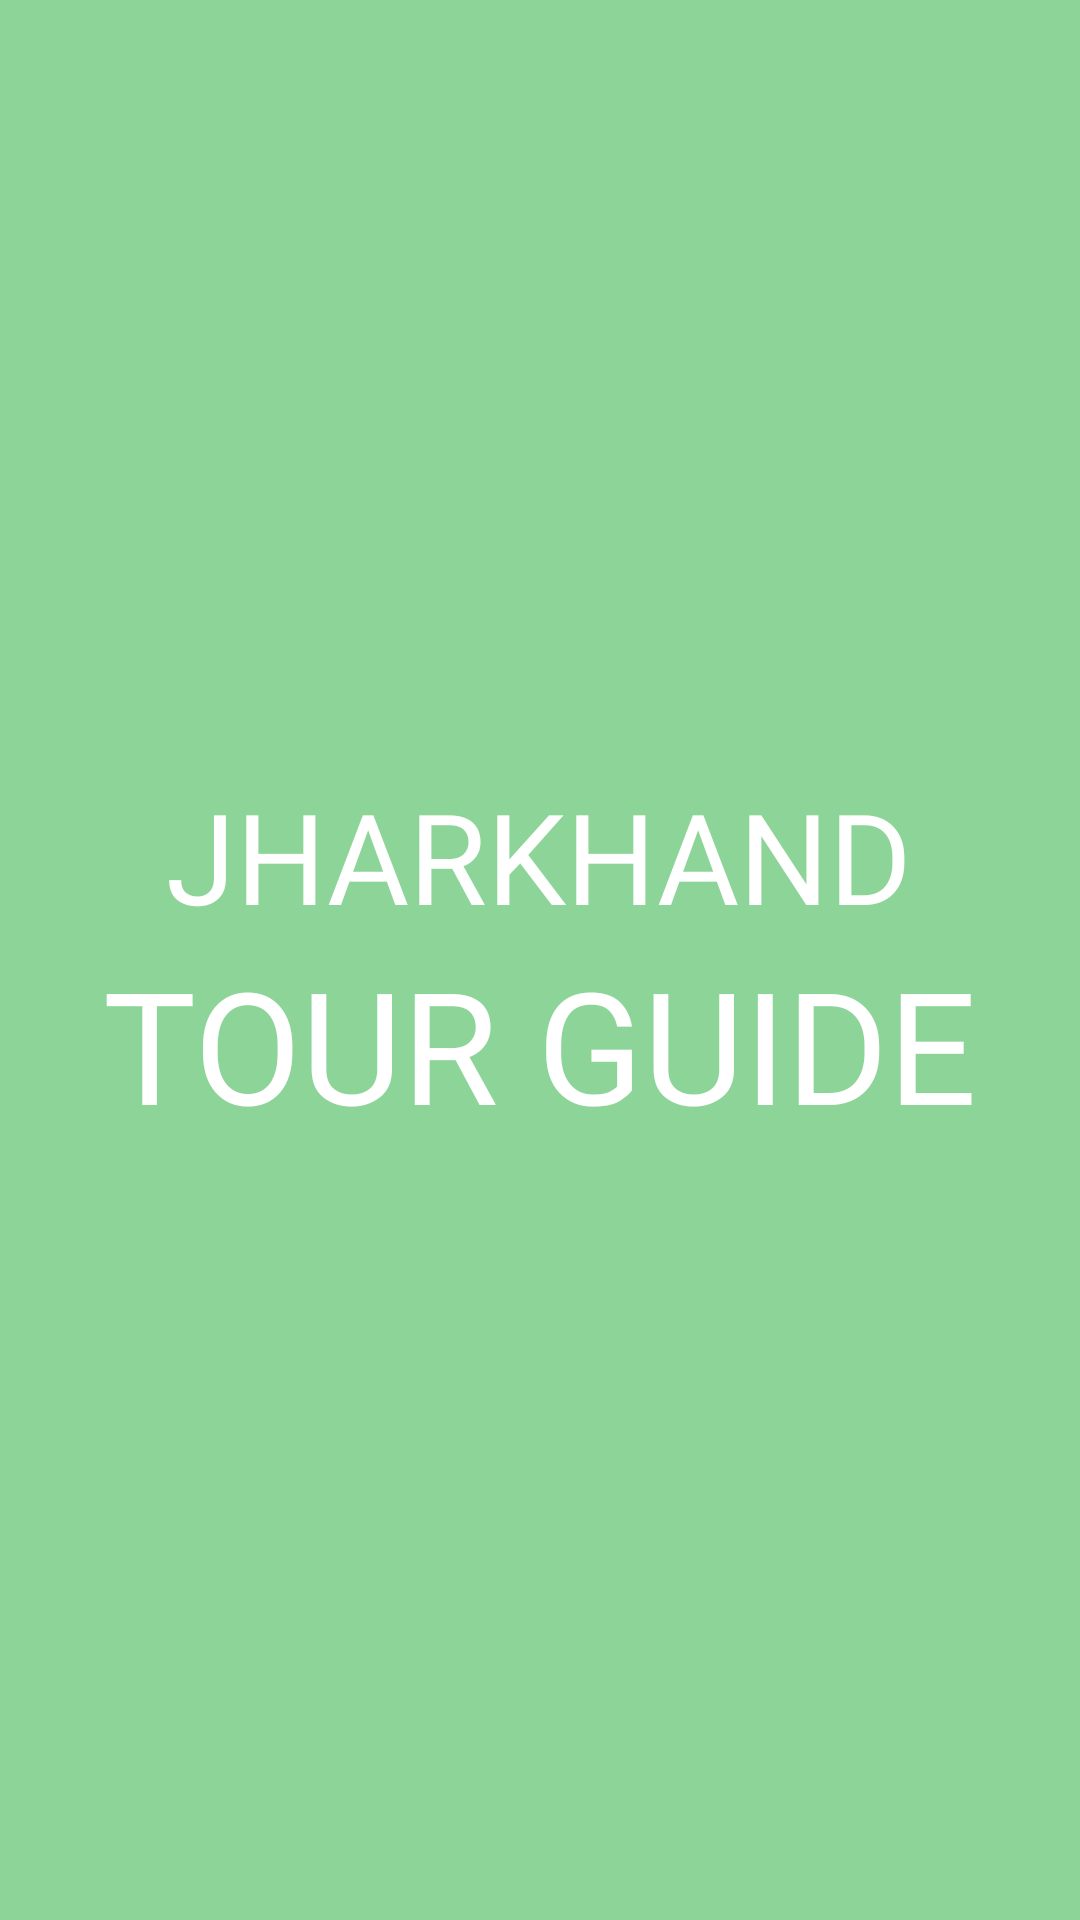

The Android layout XML behind this screen, and the referenced resources:
<!-- AndroidManifest.xml: activity theme FullscreenTheme -->
<!-- res/layout/activity_splash.xml -->
<?xml version="1.0" encoding="utf-8"?>
<android.support.constraint.ConstraintLayout xmlns:android="http://schemas.android.com/apk/res/android"
    xmlns:app="http://schemas.android.com/apk/res-auto"
    xmlns:tools="http://schemas.android.com/tools"
    android:layout_width="match_parent"
    android:layout_height="match_parent"
    tools:context=".activities.SplashActivity">

    <ImageView
        android:id="@+id/imageView"
        android:layout_width="match_parent"
        android:layout_height="match_parent"
        android:contentDescription="@string/app_name"
        android:scaleType="centerCrop"
        app:layout_constraintBottom_toBottomOf="parent"
        app:layout_constraintEnd_toEndOf="parent"
        app:layout_constraintStart_toStartOf="parent"
        app:layout_constraintTop_toTopOf="parent"
        app:srcCompat="@drawable/splash_background" />

    <LinearLayout
        android:layout_width="match_parent"
        android:layout_height="match_parent"
        android:background="@color/colorSplash"
        android:gravity="center"
        android:orientation="vertical"
        app:layout_constraintBottom_toBottomOf="parent"
        app:layout_constraintEnd_toEndOf="parent"
        app:layout_constraintStart_toStartOf="parent"
        app:layout_constraintTop_toTopOf="parent">

        <TextView
            android:layout_width="wrap_content"
            android:layout_height="wrap_content"
            android:fontFamily="@font/black_ops_one_regular"
            android:text="@string/txt_jharkhand"
            android:textColor="@android:color/white"
            android:textSize="@dimen/_42sp"
            tools:targetApi="jelly_bean" />

        <TextView
            android:layout_width="wrap_content"
            android:layout_height="wrap_content"
            android:fontFamily="@font/luckiest_guy_regular"
            android:text="@string/txt_tour_guide"
            android:textColor="@android:color/white"
            android:textSize="@dimen/_52sp"
            tools:targetApi="jelly_bean" />
    </LinearLayout>
</android.support.constraint.ConstraintLayout>
<!-- resources referenced by this layout -->
<resources>
  <color name="colorSplash">#7000A31A</color>
  <dimen name="_42sp">42sp</dimen>
  <dimen name="_52sp">52sp</dimen>
  <!-- drawable splash_background: jpg bitmap (drawable-hdpi, 118716 bytes) -->
  <string name="app_name">TourGuideApp</string>
  <string name="txt_jharkhand">JHARKHAND</string>
  <string name="txt_tour_guide">TOUR GUIDE</string>
  <style name="FullscreenTheme" parent="Theme.AppCompat.Light.NoActionBar">
          <item name="android:windowFullscreen">true</item>
      </style>
</resources>
